Photos from the image-classification dataset "preprocessed" in the GitHub repository drithh/skin-cancer-classification. Its 2 classes are: benign, malignant.

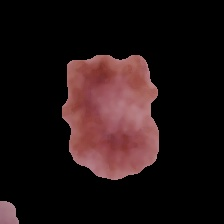
Label: malignant

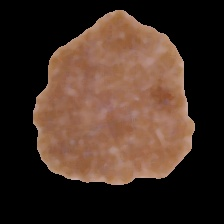
Label: benign

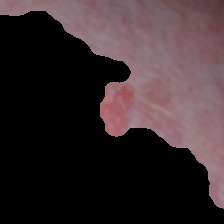
Label: malignant

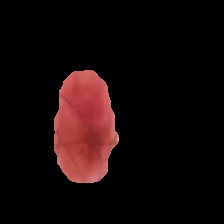
Label: benign

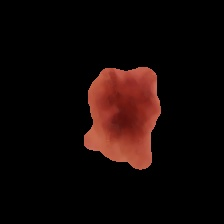
Label: benign

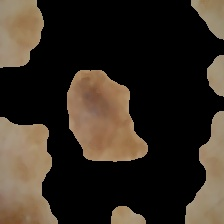
Label: malignant
